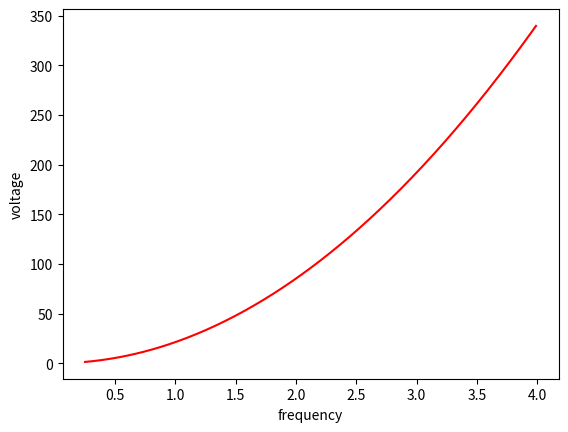
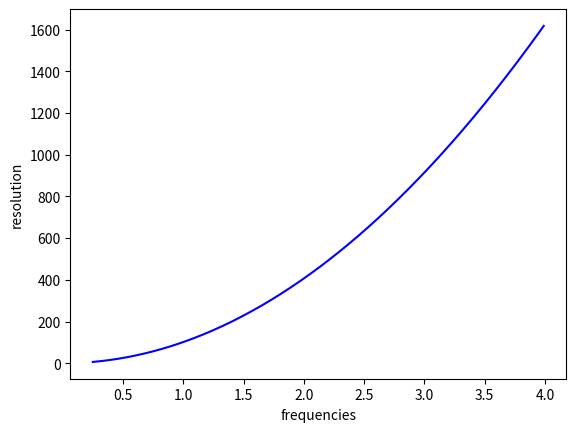
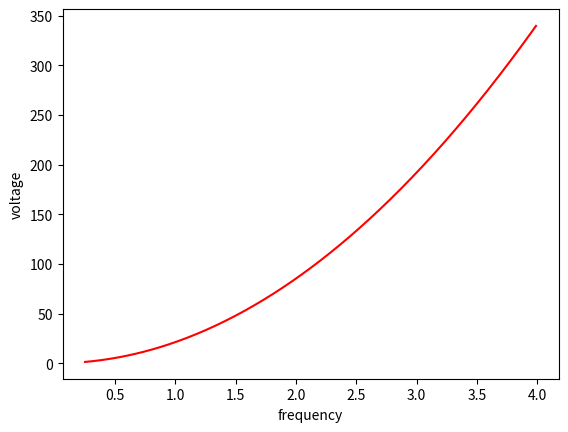
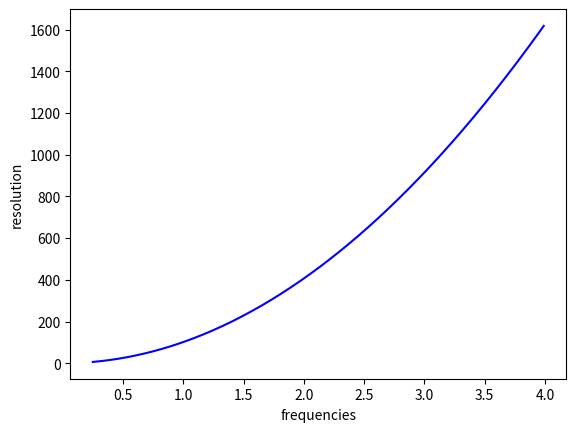

Generate these figures, in order, with matplotlib:
# [redacted]
# equations for Quadrupole Mass Spectrometer
# Resolution and
# DC and RF amplitudes required
# in appendix for thesis work done for Masters of 
# Engineering at MIT

from matplotlib import pyplot as plt
import numpy as np
import math


# 1st stability region
a = .23
q = .7						# another default constant
h = 15 						# constant dependent on stability region- 1st: 10-20, 2nd:.73-1.43
# 2nd stability region
# a = 3.16
# q = 3.23
# h = 1 						# constant dependent on stability region- 1st: 10-20, 2nd:.73-1.43



# in Hz and meters
def evaluate(frequency, L, r0, m, h, q, a):
	resolutions = list()
	voltages = list()
	frequencies = list()
	lengths = list()
	ez = 10 					# making assumption of 5 electron volts
	e = 1 						# can be assumed to be positive 1 for most cases
	vz = (2*ez/m)**(1/2)		# axial ion velocity


	resolution = 1/h*(frequency*L)**2*m/(2*vz)
	print("mass: ", m)
	print("resolution: ", resolution)
	delta_m = 2*h*vz/(frequency**2*L**2)
	m = resolution*delta_m
	print("verified mass: " , m) # should be same as input mass
	rf_voltage = (math.pi)**2*q*m/e*frequency**2*r0**2
	print("rf_voltage P-P: ", rf_voltage*2)
	dc_voltage = math.pi**2*a*frequency**2*m*r0**2/(2*e)
	print("dc_voltage: ", dc_voltage)


	for frequency in range(25, 400):
		f = frequency/100
		frequencies.append(f)
		resolution = 1/h*(f*L)**2*m/(2*vz)
		resolutions.append(resolution)

		delta_m = 2*h*vz/(f**2*L**2)
		m = resolution*delta_m
		rf_voltage = (math.pi)**2*q*m/e*f**2*r0**2
		voltages.append(rf_voltage*2)

	print()
	plt.figure()
	# makes a graph of voltage vs. frequency
	plt.plot(frequencies, voltages, "red")
	plt.xlabel("frequency")
	plt.ylabel("voltage")
	plt.figure()
	# makes a graph of resolution vs. frequency
	plt.plot(frequencies, resolutions, "blue")
	plt.xlabel("frequencies")
	plt.ylabel("resolution")
	plt.show()

print()
print("break")

# frequency in MHz, mass in amu, r0 in cm, quadrupole length in cm
evaluate(frequency= 1.34, L = 7.34, r0 = .1965, m = 40, h=h, q=q, a=a)
evaluate(frequency= 2.54, L = 7.34, r0 = .1965, m = 40, h=h, q=q, a=a)



